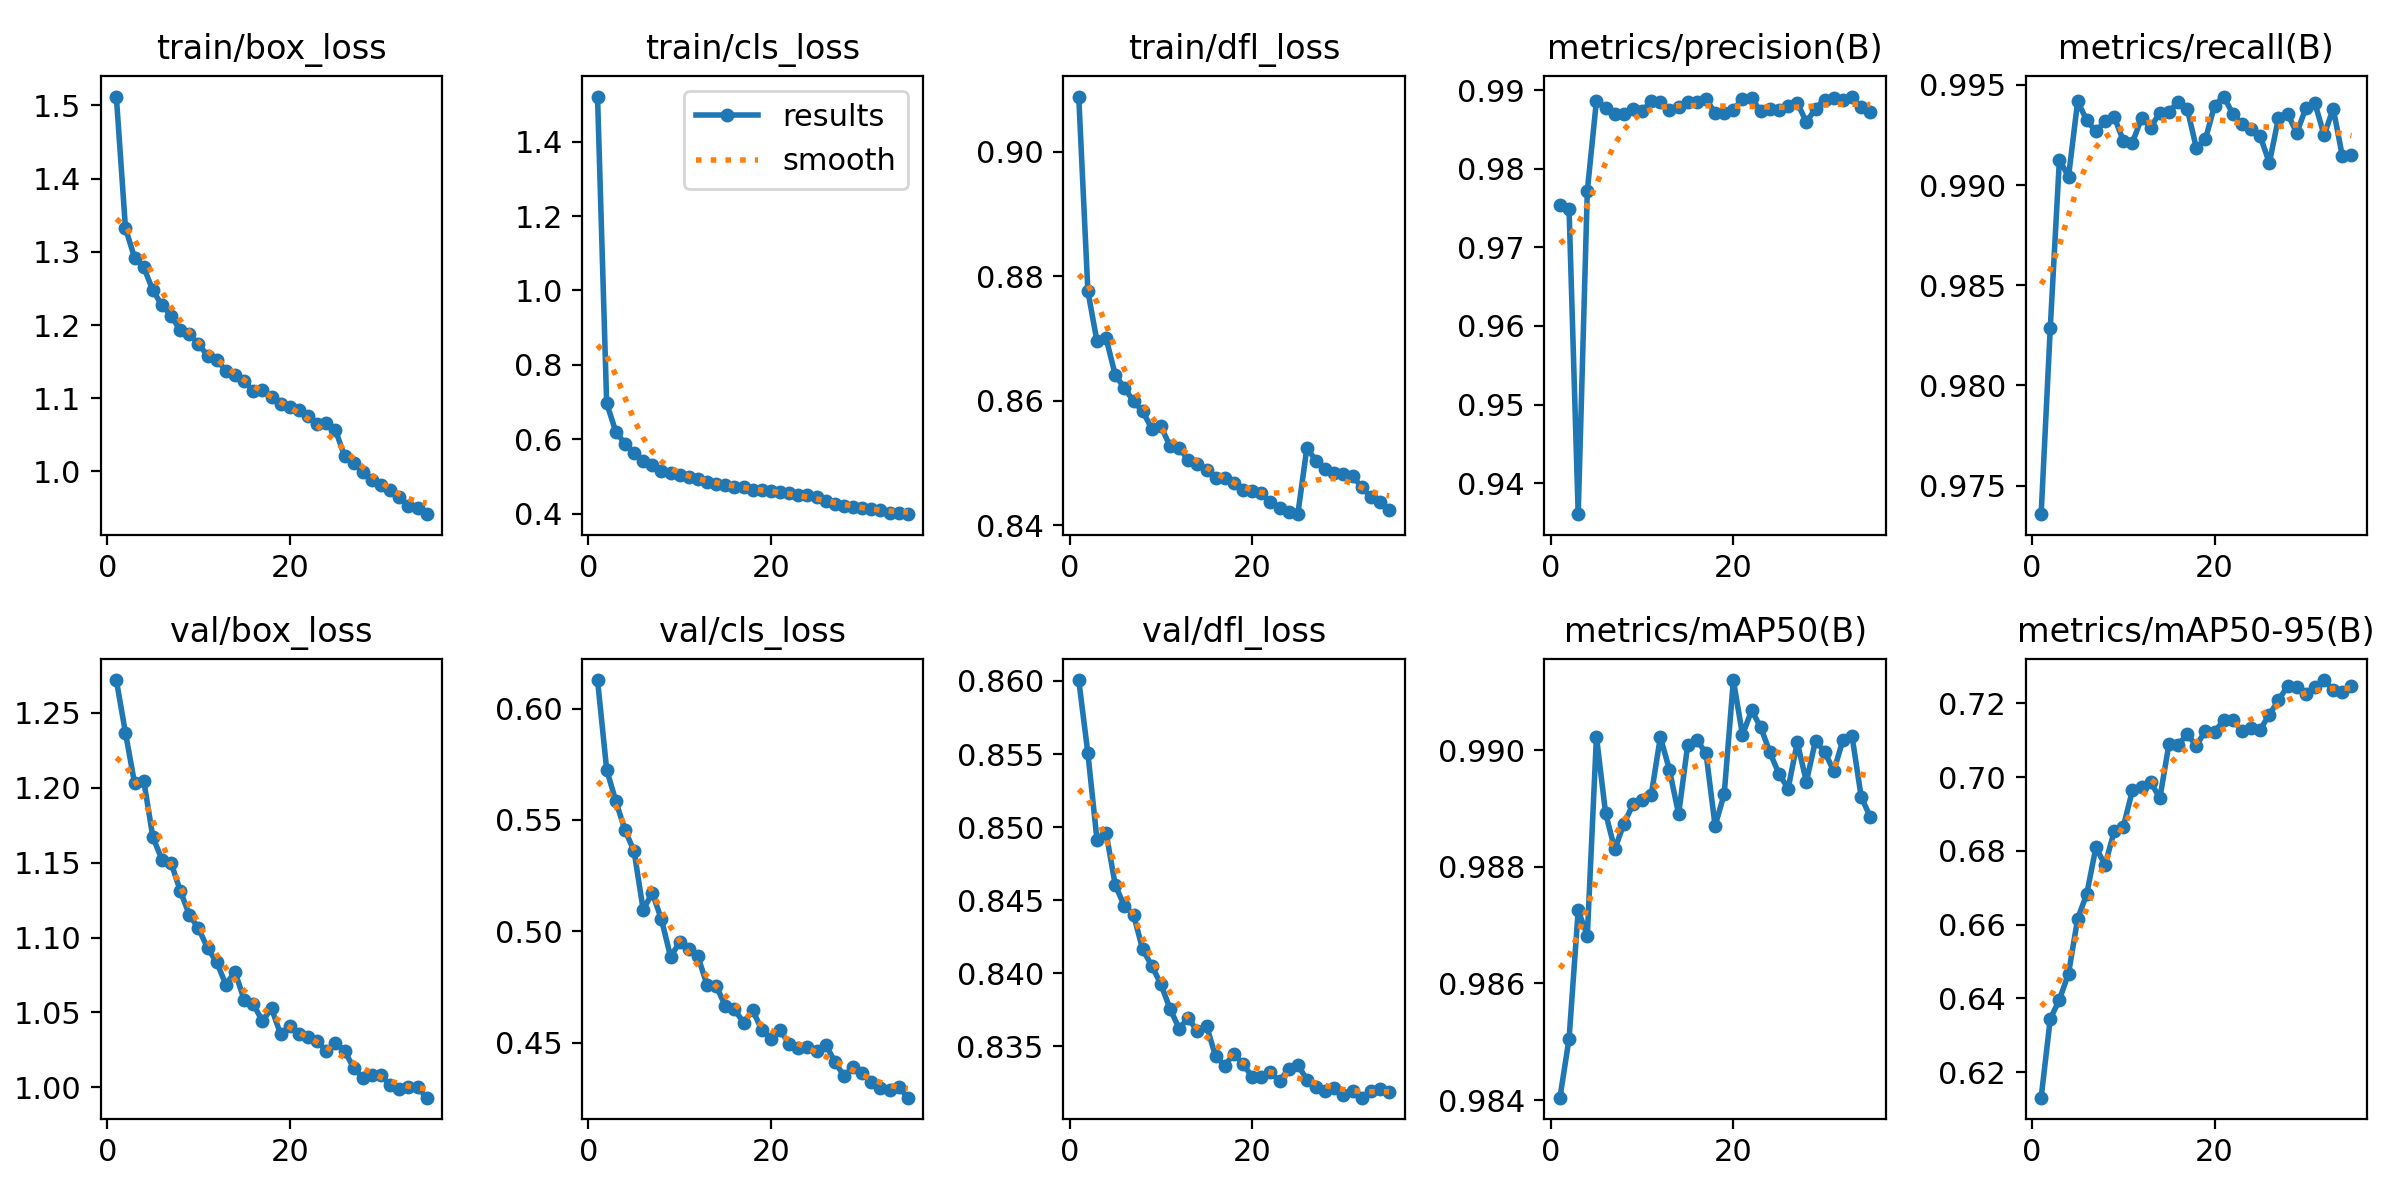

The file beside this chart, header and first rows:
epoch, time, train/box_loss, train/cls_loss, train/dfl_loss, metrics/precision(B), metrics/recall(B), metrics/mAP50(B), metrics/mAP50-95(B), val/box_loss, val/cls_loss, val/dfl_loss, lr/pg0, lr/pg1, lr/pg2
1, 85.67, 1.512, 1.521, 0.9089, 0.9754, 0.9736, 0.984, 0.6131, 1.272, 0.6128, 0.8601, 0.0002769, 0.0002769, 0.0002769
2, 166.7, 1.332, 0.6971, 0.8777, 0.9749, 0.9829, 0.985, 0.6344, 1.237, 0.5725, 0.8551, 0.0005389, 0.0005389, 0.0005389
3, 243.9, 1.292, 0.6207, 0.8695, 0.9361, 0.9913, 0.9872, 0.6397, 1.203, 0.5585, 0.8491, 0.0007852, 0.0007852, 0.0007852
4, 323.9, 1.279, 0.5881, 0.87, 0.9772, 0.9904, 0.9868, 0.6468, 1.205, 0.5454, 0.8496, 0.0007623, 0.0007623, 0.0007623
5, 406.4, 1.247, 0.564, 0.8641, 0.9887, 0.9942, 0.9902, 0.6616, 1.167, 0.536, 0.846, 0.0007388, 0.0007388, 0.0007388
6, 486.9, 1.227, 0.5405, 0.8621, 0.9877, 0.9932, 0.9889, 0.6684, 1.152, 0.5096, 0.8446, 0.0007152, 0.0007152, 0.0007152
7, 567, 1.213, 0.5299, 0.8599, 0.987, 0.9927, 0.9883, 0.681, 1.15, 0.5172, 0.844, 0.0006916, 0.0006916, 0.0006916
8, 651.2, 1.193, 0.5152, 0.8583, 0.987, 0.9932, 0.9887, 0.6762, 1.131, 0.5053, 0.8417, 0.0006681, 0.0006681, 0.0006681
9, 735.8, 1.188, 0.5092, 0.8555, 0.9876, 0.9934, 0.9891, 0.6853, 1.115, 0.4886, 0.8405, 0.0006445, 0.0006445, 0.0006445
10, 816.7, 1.174, 0.5043, 0.8559, 0.9873, 0.9922, 0.9891, 0.6865, 1.106, 0.495, 0.8393, 0.0006209, 0.0006209, 0.0006209
11, 899.6, 1.158, 0.4978, 0.8527, 0.9886, 0.9921, 0.9892, 0.6964, 1.093, 0.4919, 0.8376, 0.0005974, 0.0005974, 0.0005974
12, 987, 1.153, 0.4934, 0.8525, 0.9885, 0.9933, 0.9902, 0.6973, 1.083, 0.4887, 0.8362, 0.0005738, 0.0005738, 0.0005738
13, 1090, 1.137, 0.4852, 0.8505, 0.9875, 0.9929, 0.9897, 0.6987, 1.069, 0.4758, 0.8369, 0.0005503, 0.0005503, 0.0005503
14, 1186, 1.131, 0.4802, 0.8498, 0.9878, 0.9936, 0.9889, 0.6942, 1.077, 0.4754, 0.836, 0.0005267, 0.0005267, 0.0005267
15, 1281, 1.124, 0.4779, 0.8489, 0.9885, 0.9936, 0.9901, 0.7089, 1.058, 0.4665, 0.8364, 0.0005031, 0.0005031, 0.0005031
16, 1360, 1.109, 0.472, 0.8476, 0.9885, 0.9942, 0.9902, 0.7087, 1.056, 0.4649, 0.8343, 0.0004796, 0.0004796, 0.0004796
17, 1439, 1.111, 0.4707, 0.8476, 0.9889, 0.9938, 0.9899, 0.7116, 1.044, 0.459, 0.8337, 0.000456, 0.000456, 0.000456
18, 1518, 1.102, 0.4649, 0.8468, 0.9871, 0.9919, 0.9887, 0.7086, 1.053, 0.4646, 0.8345, 0.0004324, 0.0004324, 0.0004324
19, 1602, 1.092, 0.4626, 0.8456, 0.9871, 0.9923, 0.9892, 0.7126, 1.035, 0.4556, 0.8338, 0.0004089, 0.0004089, 0.0004089
20, 1692, 1.088, 0.4611, 0.8455, 0.9875, 0.994, 0.9912, 0.7122, 1.041, 0.4517, 0.8329, 0.0003853, 0.0003853, 0.0003853
21, 1779, 1.084, 0.4581, 0.8452, 0.9889, 0.9944, 0.9903, 0.7155, 1.036, 0.4557, 0.8329, 0.0003618, 0.0003618, 0.0003618
22, 1864, 1.076, 0.4546, 0.8437, 0.989, 0.9936, 0.9907, 0.7156, 1.034, 0.4492, 0.8332, 0.0003382, 0.0003382, 0.0003382
23, 1951, 1.065, 0.4504, 0.8429, 0.9873, 0.993, 0.9904, 0.7125, 1.031, 0.4475, 0.8326, 0.0003146, 0.0003146, 0.0003146
24, 2037, 1.066, 0.4491, 0.8421, 0.9876, 0.9928, 0.99, 0.7133, 1.024, 0.4482, 0.8335, 0.0002911, 0.0002911, 0.0002911
25, 2125, 1.057, 0.4455, 0.8418, 0.9875, 0.9925, 0.9896, 0.7129, 1.03, 0.4461, 0.8337, 0.0002675, 0.0002675, 0.0002675
26, 2216, 1.021, 0.4337, 0.8525, 0.988, 0.9911, 0.9893, 0.7169, 1.024, 0.4491, 0.8327, 0.0002439, 0.0002439, 0.0002439
27, 2299, 1.012, 0.4259, 0.8503, 0.9884, 0.9933, 0.9901, 0.7209, 1.013, 0.4413, 0.8322, 0.0002204, 0.0002204, 0.0002204
28, 2381, 0.9986, 0.4221, 0.8491, 0.9859, 0.9936, 0.9895, 0.7247, 1.006, 0.435, 0.832, 0.0001968, 0.0001968, 0.0001968
29, 2463, 0.9882, 0.4171, 0.8484, 0.9877, 0.9926, 0.9902, 0.7244, 1.008, 0.439, 0.8322, 0.0001733, 0.0001733, 0.0001733
30, 2550, 0.9819, 0.4148, 0.8483, 0.9888, 0.9938, 0.99, 0.7226, 1.008, 0.4365, 0.8317, 0.0001497, 0.0001497, 0.0001497
31, 2629, 0.975, 0.4118, 0.8479, 0.989, 0.9941, 0.9896, 0.7246, 1.001, 0.4325, 0.832, 0.0001261, 0.0001261, 0.0001261
32, 2703, 0.9653, 0.4089, 0.8461, 0.9888, 0.9925, 0.9902, 0.7263, 0.9987, 0.4294, 0.8315, 0.0001026, 0.0001026, 0.0001026
33, 2777, 0.9532, 0.4033, 0.8446, 0.9892, 0.9938, 0.9902, 0.7236, 1.001, 0.4288, 0.8319, 7.9016e-05, 7.9016e-05, 7.9016e-05
34, 2851, 0.9503, 0.4014, 0.8437, 0.9878, 0.9914, 0.9892, 0.723, 1, 0.43, 0.8321, 5.5454e-05, 5.5454e-05, 5.5454e-05
35, 2925, 0.9416, 0.3988, 0.8425, 0.9872, 0.9915, 0.9889, 0.7247, 0.9931, 0.4253, 0.8319, 3.1892e-05, 3.1892e-05, 3.1892e-05
